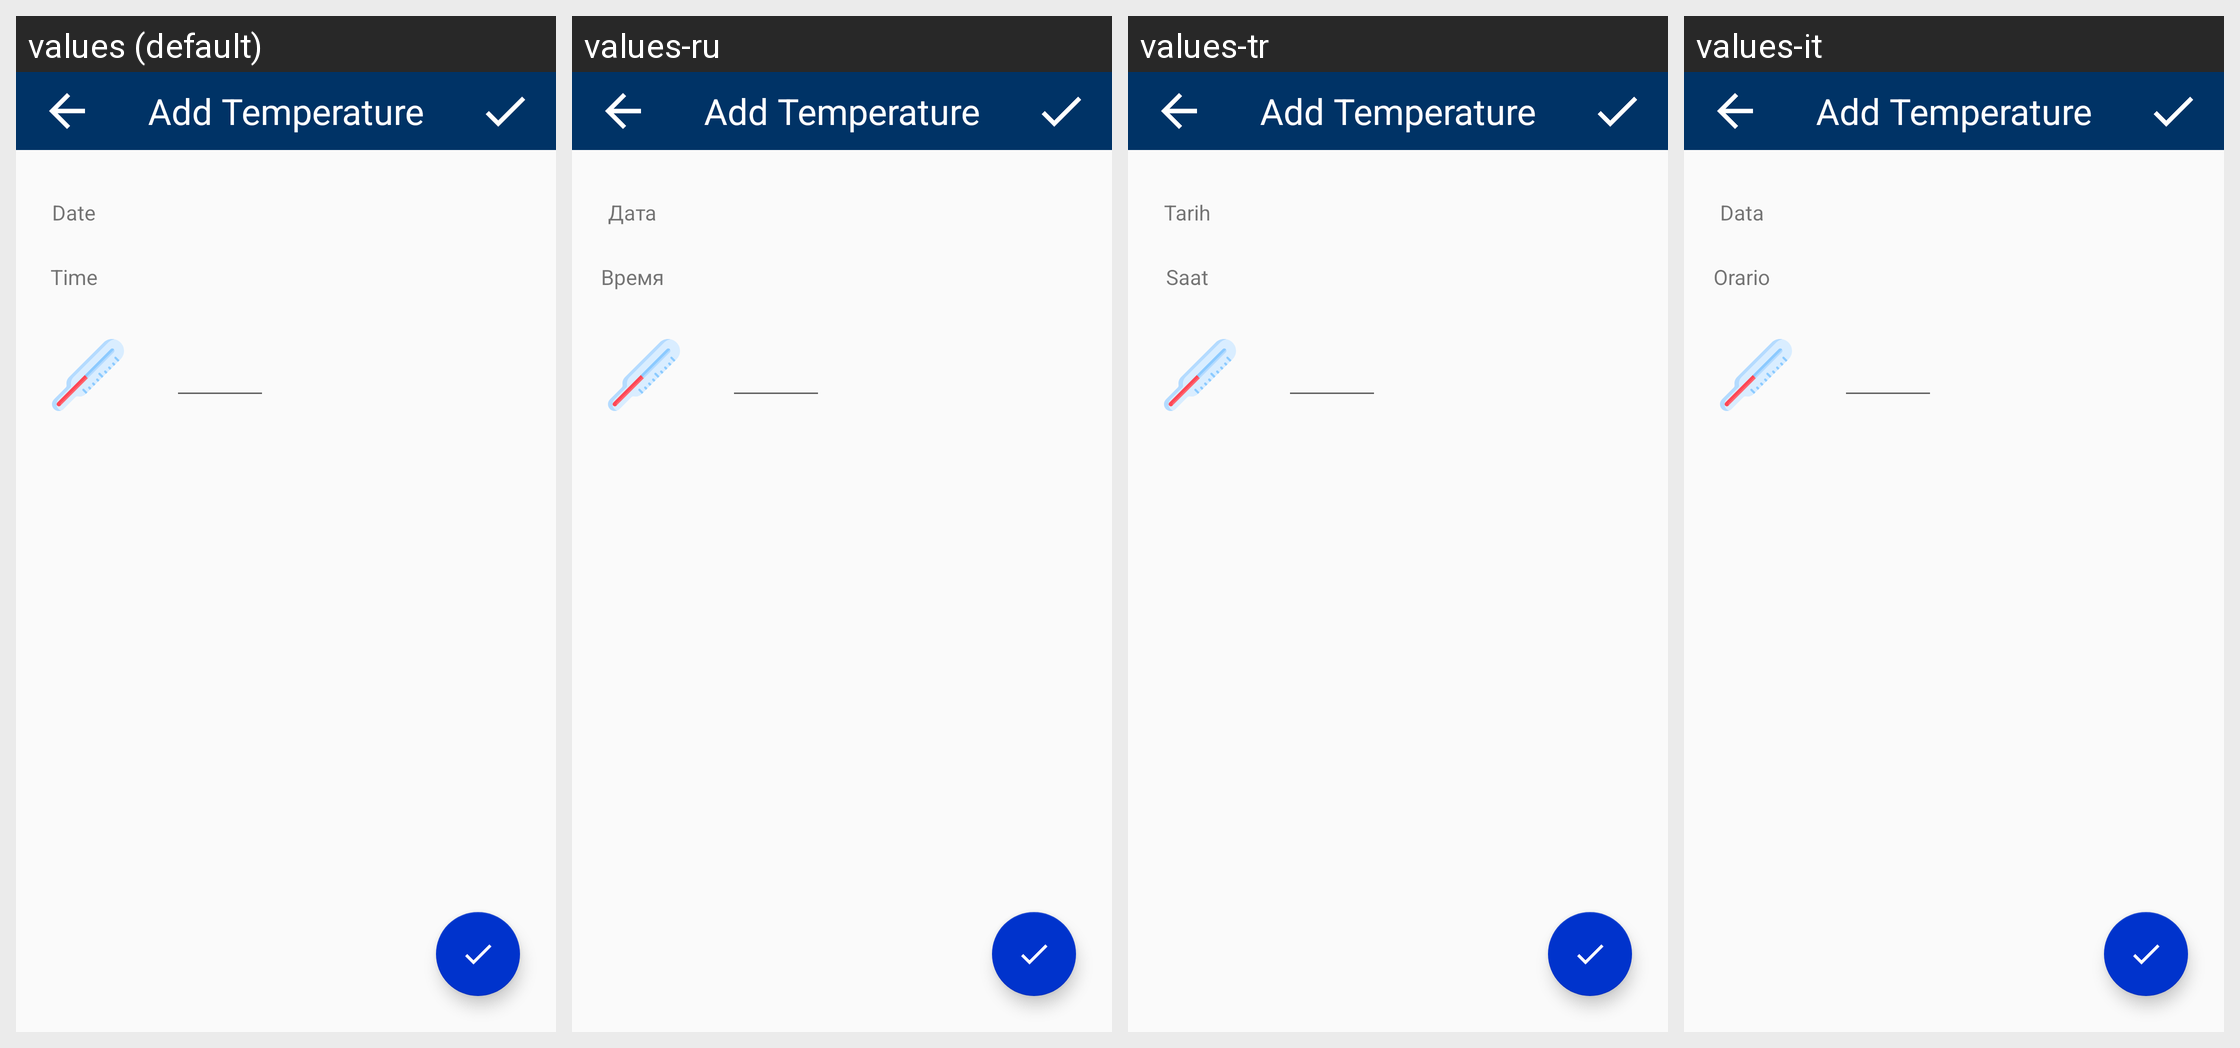

Strings drawn on this Android screen and how each of the app's shown locales translates them:
Android screen res/layout/activity_add_temperature.xml rendered under 4 locales, left to right: values (default), values-ru, values-tr, values-it. Device: Nexus 5 (rendered at 1080×1920; each locale shown at half size, 540×960, under a caption strip naming it); theme AppTheme.
Other locales in the repository, not shown: values-de, values-es, values-fr, values-hu, values-nl, values-pl, values-ro.
Strings drawn on this screen, with the default value and each locale's value (text and hints the layout hard-codes appear in the picture but are not listed):

add_date
  values: Date
  values-ru: Дата
  values-tr: Tarih
  values-it: Data

add_time
  values: Time
  values-ru: Время
  values-tr: Saat
  values-it: Orario
